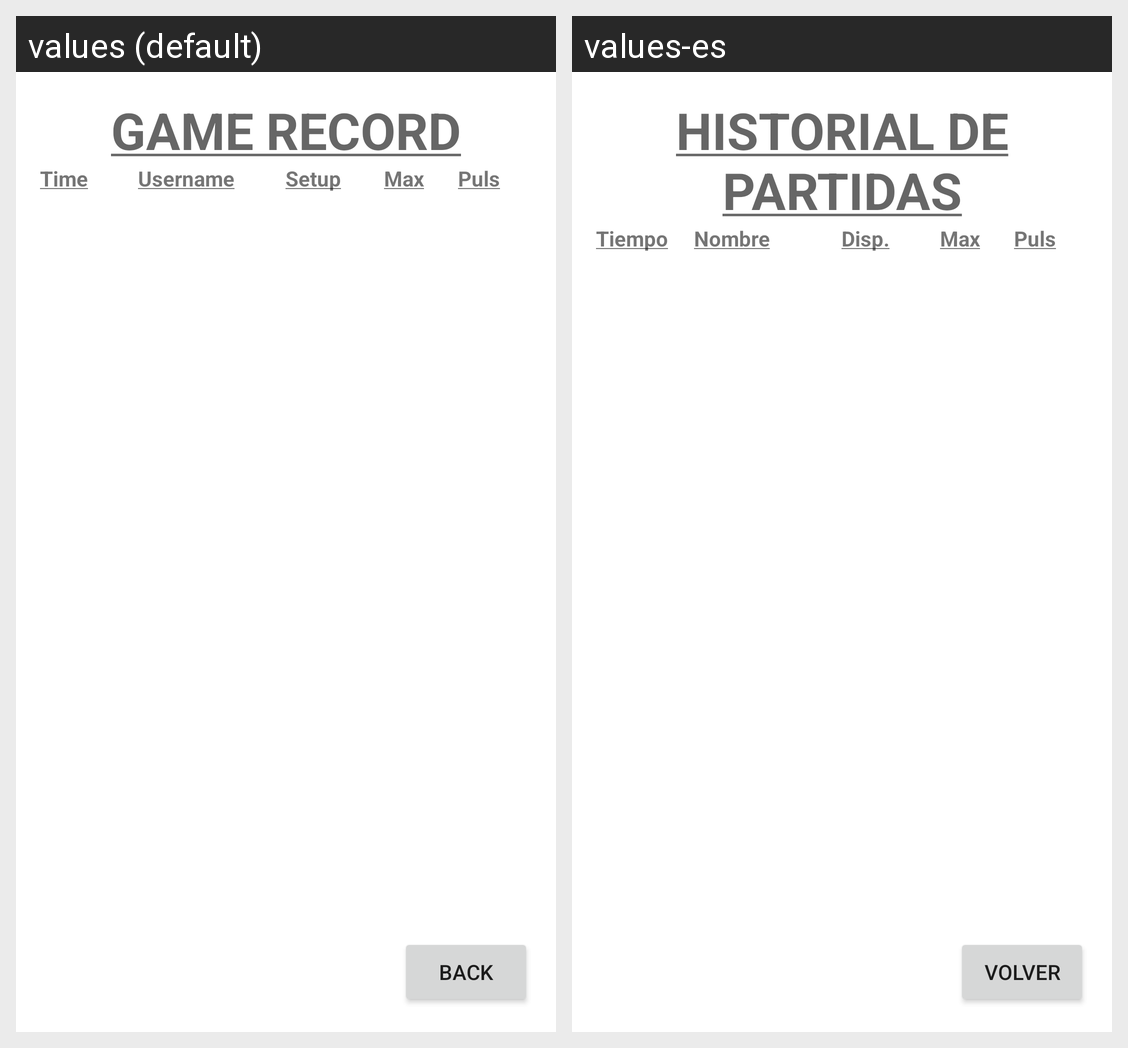

Strings drawn on this Android screen and how each of the app's shown locales translates them:
Android screen res/layout/activity_vista_partidas_bbdd.xml rendered under 2 locales, left to right: values (default), values-es. Device: Nexus 5 (rendered at 1080×1920; each locale shown at half size, 540×960, under a caption strip naming it); theme Theme.MaterialComponents.DayNight.NoActionBar.
Strings drawn on this screen, with the default value and each locale's value (text and hints the layout hard-codes, and strings that could not be matched under every locale, appear in the picture but are not listed):

tituloBBDD
  values: Game record
  values-es: Historial de partidas

timeBBDD
  values: Time
  values-es: Tiempo

nameBBDD
  values: Username
  values-es: Nombre

dispoBBDD
  values: Setup
  values-es: Disp.

indiceBBDD
  values: Max
  values-es: Max

pulsaBBDD
  values: Puls
  values-es: Puls

back
  values: Back
  values-es: Volver
